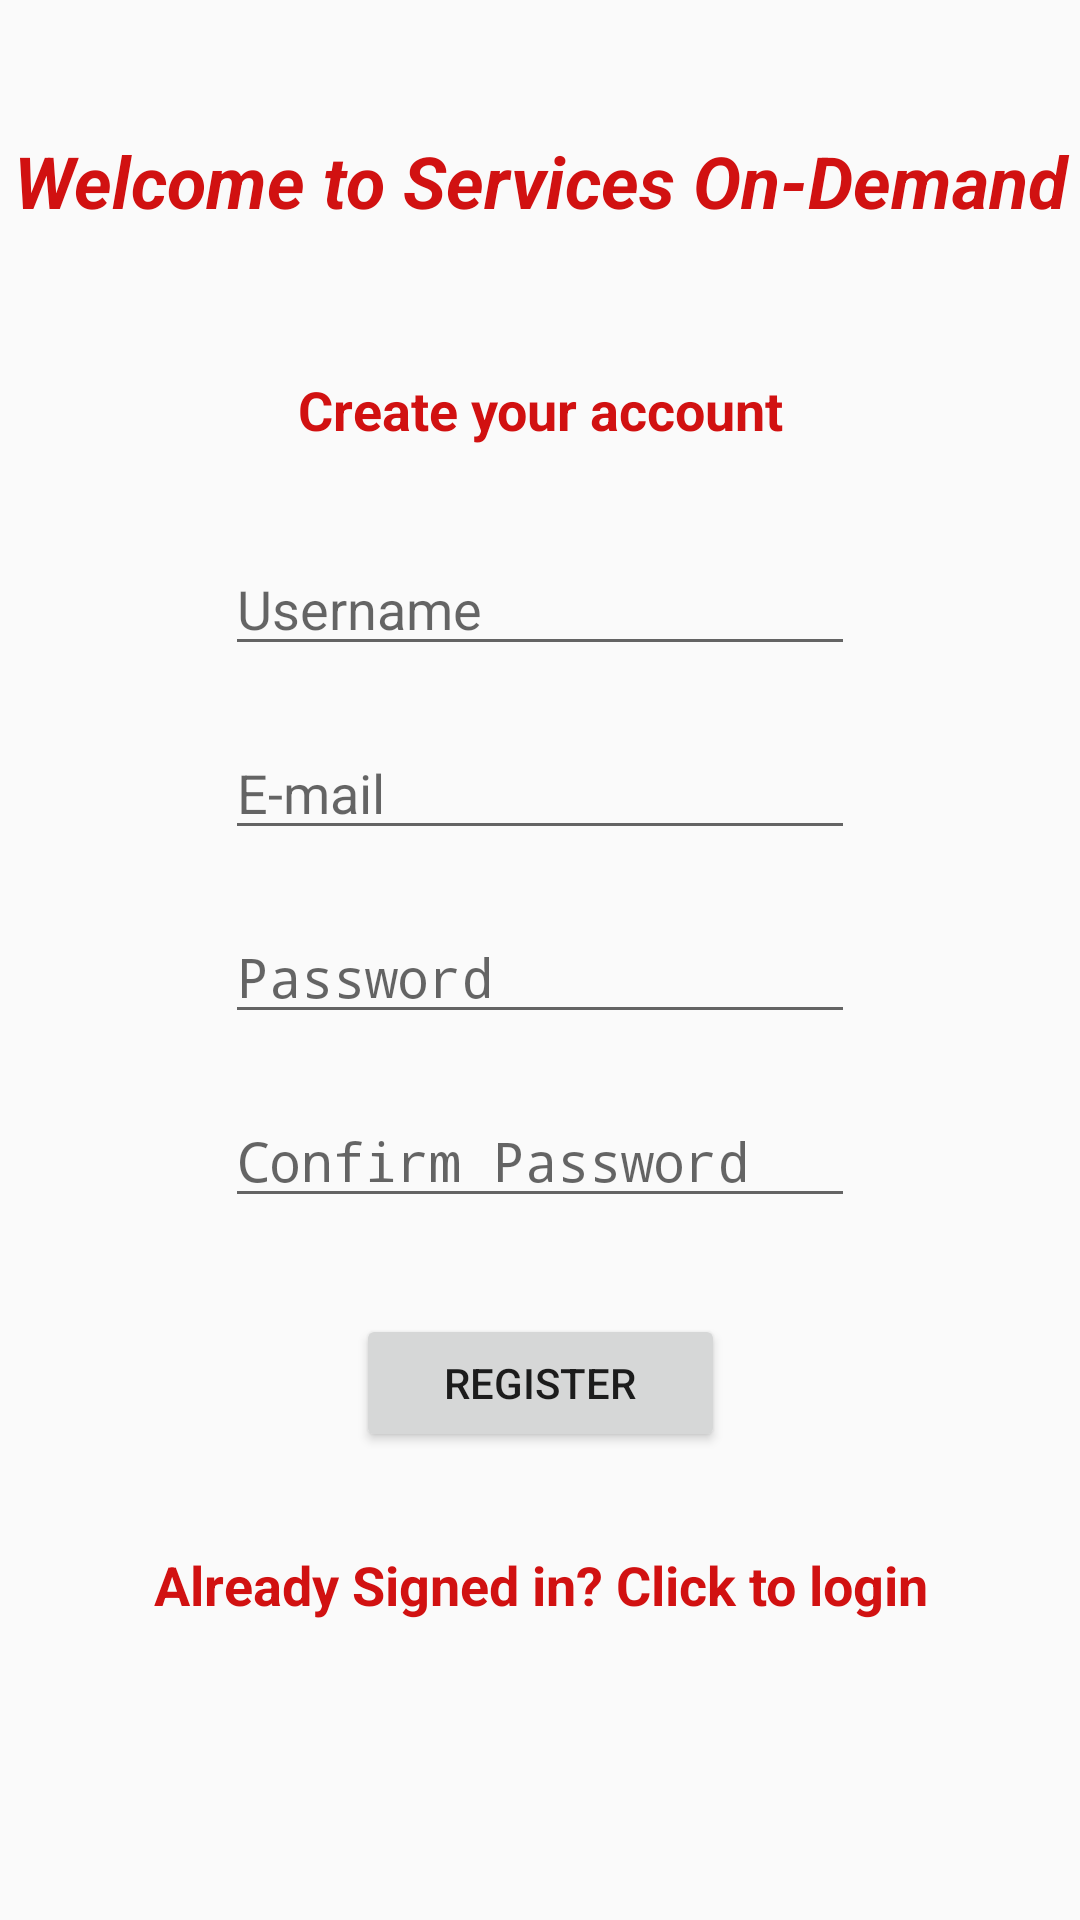

Write the Android layout XML for this screen, with the resource values it uses.
<!-- AndroidManifest.xml: activity theme AppTheme.NoActionBar -->
<!-- res/layout/activity_register.xml -->
<?xml version="1.0" encoding="utf-8"?>
<androidx.constraintlayout.widget.ConstraintLayout xmlns:android="http://schemas.android.com/apk/res/android"
    xmlns:app="http://schemas.android.com/apk/res-auto"
    xmlns:tools="http://schemas.android.com/tools"
    android:layout_width="match_parent"
    android:layout_height="match_parent"
    tools:context=".RegisterActivity">

    <TextView
        android:id="@+id/welcomeTextView"
        android:layout_width="0dp"
        android:layout_height="wrap_content"
        android:layout_marginTop="44dp"
        android:text="Welcome to Services On-Demand"
        android:textAlignment="center"
        android:textColor="#D11111"
        android:textSize="24sp"
        android:textStyle="bold|italic"
        app:layout_constraintEnd_toEndOf="parent"
        app:layout_constraintHorizontal_bias="0.0"
        app:layout_constraintStart_toStartOf="parent"
        app:layout_constraintTop_toTopOf="parent" />

    <TextView
        android:id="@+id/createTextView"
        android:layout_width="0dp"
        android:layout_height="wrap_content"
        android:layout_marginTop="48dp"
        android:text="Create your account"
        android:textAlignment="center"
        android:textColor="#D11111"
        android:textSize="18sp"
        android:textStyle="bold"
        app:layout_constraintEnd_toEndOf="parent"
        app:layout_constraintHorizontal_bias="0.0"
        app:layout_constraintStart_toStartOf="parent"
        app:layout_constraintTop_toBottomOf="@+id/welcomeTextView" />

    <EditText
        android:id="@+id/usernameEditText"
        android:layout_width="wrap_content"
        android:layout_height="wrap_content"
        android:layout_marginTop="32dp"
        android:ems="10"
        android:hint="Username"
        android:inputType="textPersonName"
        app:layout_constraintEnd_toEndOf="parent"
        app:layout_constraintStart_toStartOf="parent"
        app:layout_constraintTop_toBottomOf="@+id/createTextView" />

    <EditText
        android:id="@+id/passwordEditText"
        android:layout_width="wrap_content"
        android:layout_height="wrap_content"
        android:layout_marginTop="20dp"
        android:ems="10"
        android:hint="Password"
        android:inputType="textPassword"
        app:layout_constraintEnd_toEndOf="parent"
        app:layout_constraintStart_toStartOf="parent"
        app:layout_constraintTop_toBottomOf="@+id/emailEditText" />

    <EditText
        android:id="@+id/emailEditText"
        android:layout_width="wrap_content"
        android:layout_height="wrap_content"
        android:layout_marginTop="20dp"
        android:ems="10"
        android:hint="E-mail"
        android:inputType="textEmailAddress"
        app:layout_constraintEnd_toEndOf="parent"
        app:layout_constraintStart_toStartOf="parent"
        app:layout_constraintTop_toBottomOf="@+id/usernameEditText" />

    <Button
        android:id="@+id/registerButton"
        android:layout_width="123dp"
        android:layout_height="46dp"
        android:layout_marginTop="32dp"
        android:text="REGISTER"
        app:layout_constraintEnd_toEndOf="parent"
        app:layout_constraintStart_toStartOf="parent"
        app:layout_constraintTop_toBottomOf="@+id/passwordConfirmationEditText" />

    <TextView
        android:id="@+id/loginTextView"
        android:layout_width="0dp"
        android:layout_height="wrap_content"
        android:layout_marginTop="32dp"
        android:text="Already Signed in? Click to login"
        android:textAlignment="center"
        android:textColor="#D11111"
        android:textSize="18sp"
        android:textStyle="bold"
        app:layout_constraintEnd_toEndOf="parent"
        app:layout_constraintHorizontal_bias="0.0"
        app:layout_constraintStart_toStartOf="parent"
        app:layout_constraintTop_toBottomOf="@+id/registerButton" />

    <EditText
        android:id="@+id/passwordConfirmationEditText"
        android:layout_width="wrap_content"
        android:layout_height="wrap_content"
        android:layout_marginTop="20dp"
        android:ems="10"
        android:hint="Confirm Password"
        android:inputType="textPassword"
        app:layout_constraintEnd_toEndOf="parent"
        app:layout_constraintStart_toStartOf="parent"
        app:layout_constraintTop_toBottomOf="@+id/passwordEditText" />
</androidx.constraintlayout.widget.ConstraintLayout>
<!-- resources referenced by this layout -->
<resources>
  <style name="AppTheme.NoActionBar">
          <item name="windowActionBar">false</item>
          <item name="windowNoTitle">true</item>
      </style>
</resources>
